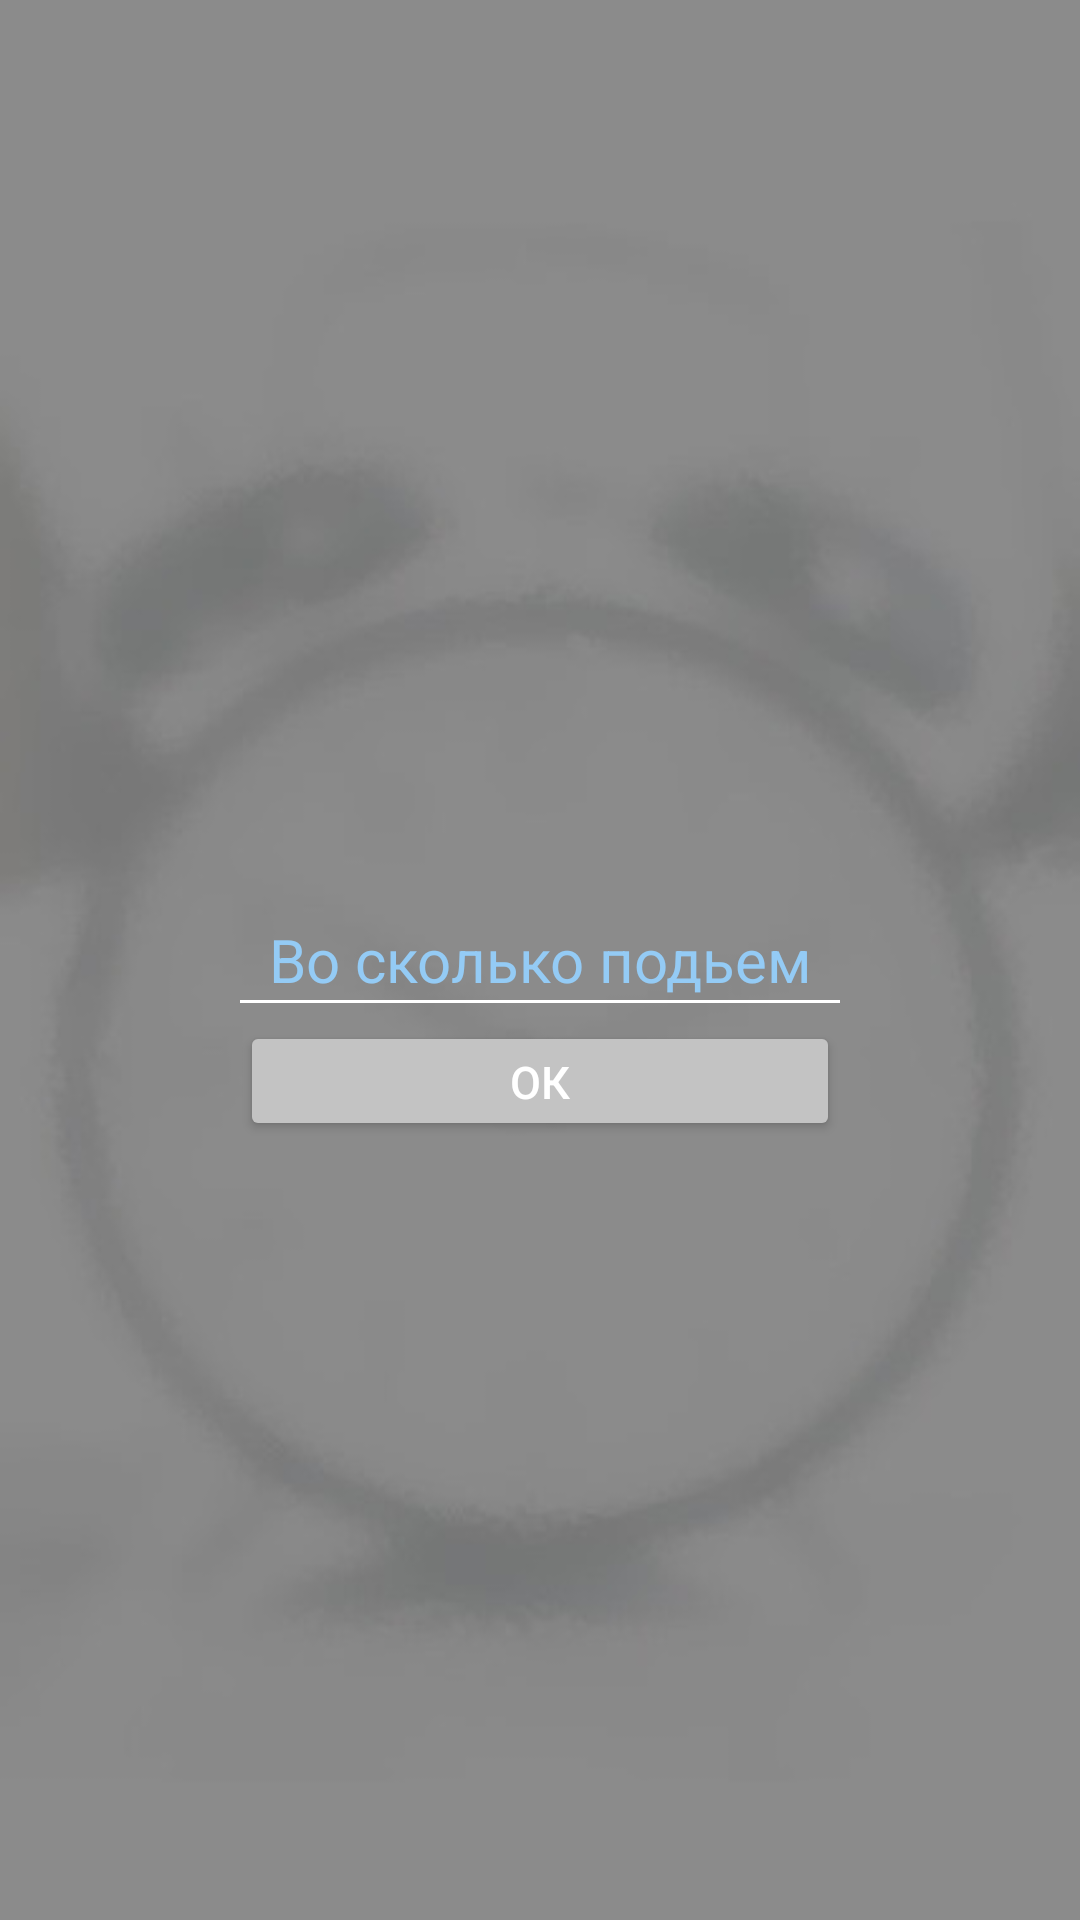

Here is an Android app screen rendered from its layout file. Give the layout XML and the strings, colors and styles it references.
<!-- AndroidManifest.xml: application theme AppTheme -->
<!-- res/layout/activity_second.xml -->
<?xml version="1.0" encoding="utf-8"?>
<RelativeLayout xmlns:android="http://schemas.android.com/apk/res/android"
    xmlns:tools="http://schemas.android.com/tools"
    android:layout_width="match_parent"
    android:layout_height="match_parent"
    tools:context=".intro.SecondActivity"
    android:background="@drawable/budilnik">

    <TextView
        android:id="@+id/time"
        android:layout_width="250dp"
        android:layout_height="wrap_content"
        android:layout_centerHorizontal="true"
        android:layout_centerVertical="true"
        android:textSize="20dp"
        android:textColor="@color/blue"
        android:text="Во сколько подьем"
        android:backgroundTint="@color/white"
        android:gravity="center_horizontal"

        android:onClick="setTime"
        />
    <View
        android:layout_below="@id/time"
        android:layout_centerHorizontal="true"
        android:layout_width="200dp"
        android:layout_height="1dp"
        android:background="#ffffff"
        />


    <Button
        android:id="@+id/buttonWake"
        android:layout_height="40dp"
        android:layout_width="200dp"
        android:layout_centerHorizontal="true"
        android:layout_below="@id/time"
        android:layout_marginTop="7dp"
        android:text="Ок"
        android:textColor="@color/white"
        android:onClick="onBtn2"
        android:textSize="15dp" />

</RelativeLayout>
<!-- resources referenced by this layout -->
<resources>
  <color name="blue">#94cbf5</color>
  <color name="white">#ffffff</color>
  <!-- drawable budilnik: jpeg bitmap (drawable-v24, 13606 bytes) -->
  <style name="AppTheme" parent="Theme.AppCompat.Light.DarkActionBar">
          
          <item name="colorPrimary">@color/colorPrimary</item>
          <item name="colorPrimaryDark">@color/colorPrimaryDark</item>
          <item name="colorAccent">@color/gray</item>
          <item name="android:buttonStyle">@style/MyButtonStyle</item>
      </style>
  <color name="colorPrimary">#585a63</color>
  <color name="colorPrimaryDark">#898989</color>
  <color name="gray">#c3c3c3</color>
  <style name="MyButtonStyle" parent="Widget.AppCompat.Button.Colored">
      </style>
</resources>
